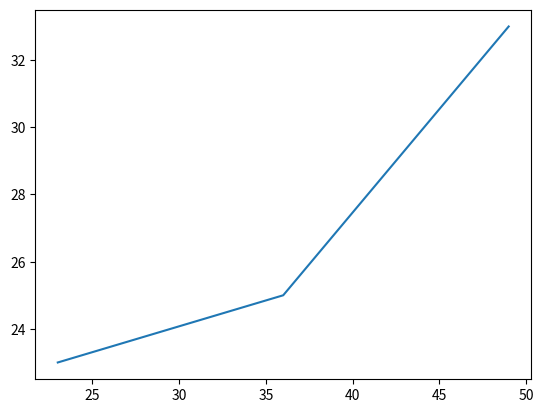

This chart was generated by the following Python code:
import matplotlib.pyplot as plt

x = [23, 36, 49]
y = [23, 25, 33]

plt.plot(x,y)
plt.show()


